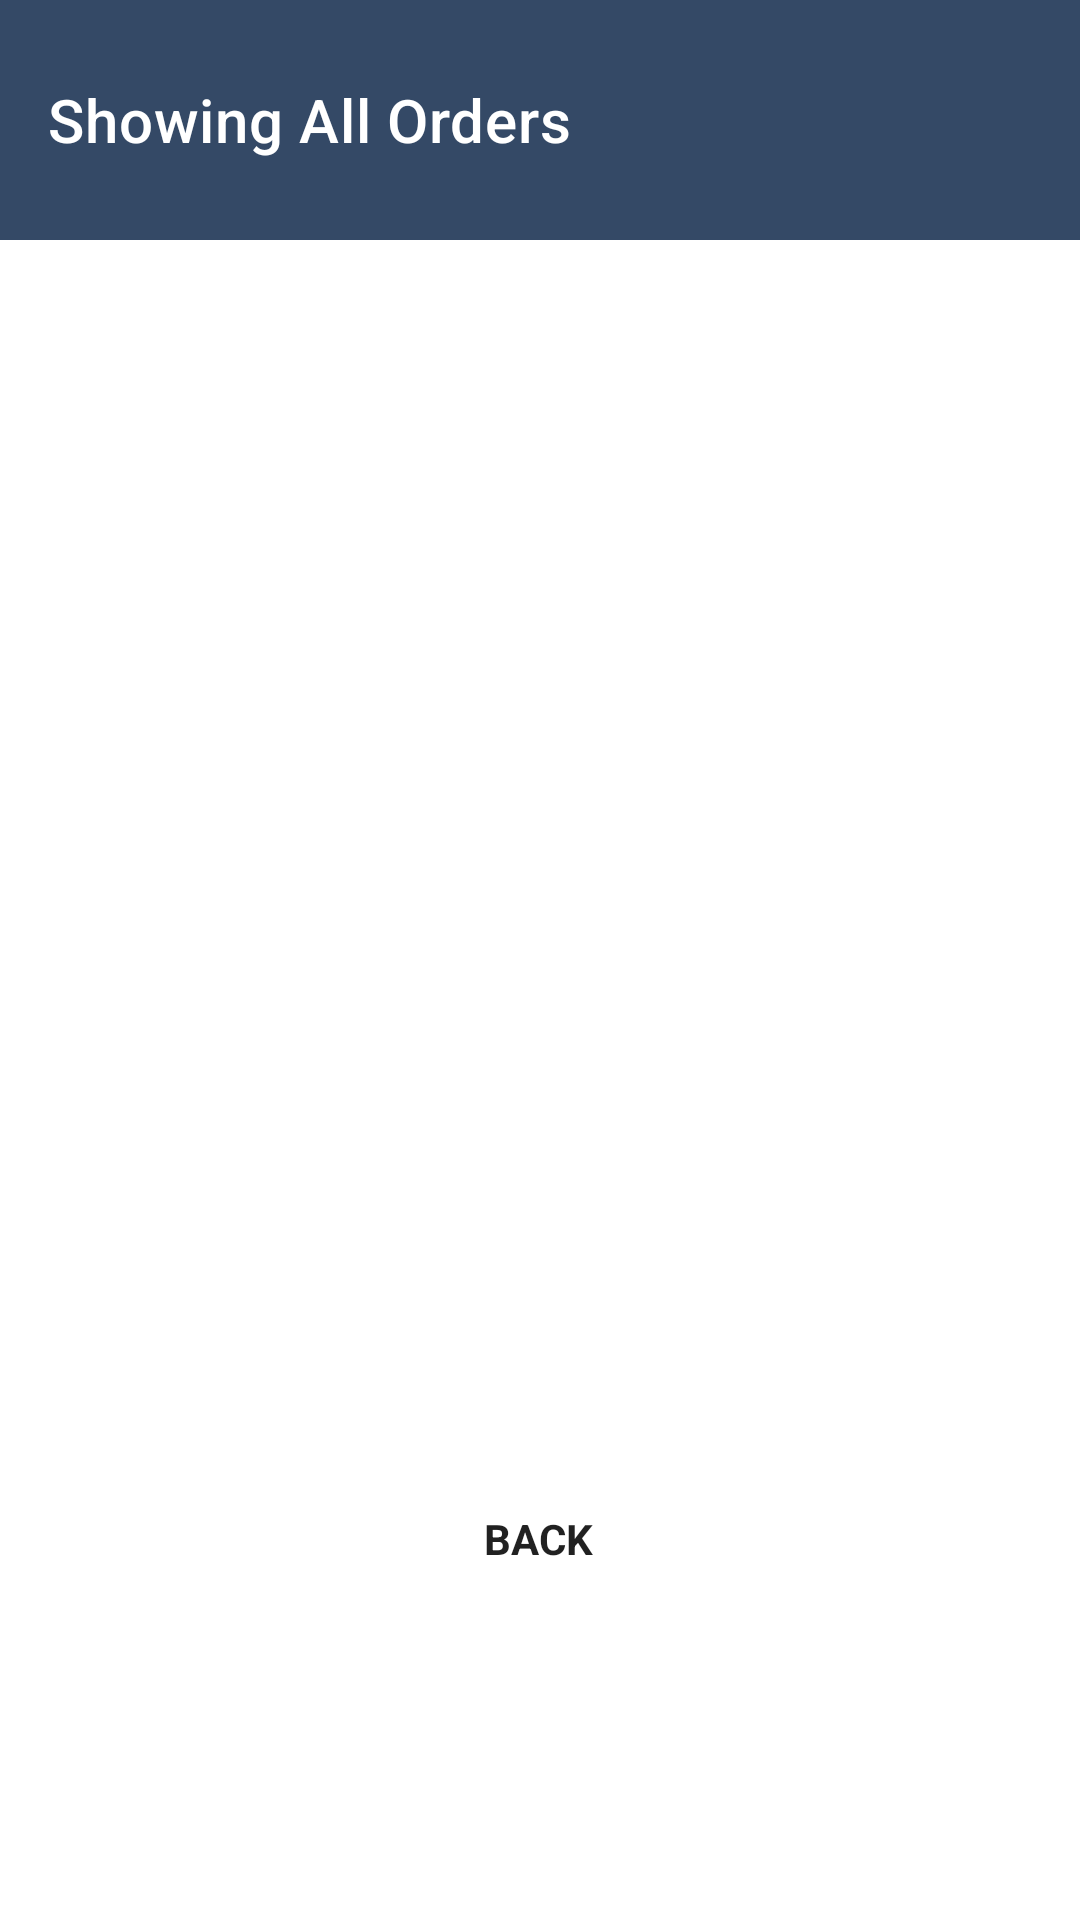

This screen was rendered from an Android layout file. Write that file and the resources it references.
<!-- AndroidManifest.xml: application theme Theme.B07Project -->
<!-- res/layout/activity_display_owner_orders.xml -->
<?xml version="1.0" encoding="utf-8"?>
<androidx.constraintlayout.widget.ConstraintLayout xmlns:android="http://schemas.android.com/apk/res/android"
    xmlns:app="http://schemas.android.com/apk/res-auto"
    xmlns:tools="http://schemas.android.com/tools"
    android:layout_width="match_parent"
    android:layout_height="match_parent"
    tools:context=".DisplayOwnerOrdersActivity">

    <androidx.appcompat.widget.Toolbar
        android:id="@+id/toolbar7"
        android:layout_width="413dp"
        android:layout_height="80dp"
        android:background="?attr/colorPrimary"
        android:minHeight="?attr/actionBarSize"
        android:theme="?attr/actionBarTheme"
        android:visibility="visible"
        app:layout_constraintBottom_toTopOf="@+id/listview_ownerproducts"
        app:layout_constraintEnd_toEndOf="parent"
        app:layout_constraintHorizontal_bias="0.0"
        app:layout_constraintStart_toStartOf="parent"
        app:layout_constraintTop_toTopOf="parent"
        app:layout_constraintVertical_bias="0.0"
        app:title="Showing All Orders"
        tools:visibility="visible" />

    <ListView
        android:id="@+id/listview_ownerproducts"
        android:layout_width="405dp"
        android:layout_height="394dp"
        android:layout_marginTop="80dp"
        app:layout_constraintEnd_toEndOf="parent"
        app:layout_constraintStart_toStartOf="parent"
        app:layout_constraintTop_toTopOf="parent" />

    <Button
        android:id="@+id/button10"
        android:layout_width="wrap_content"
        android:layout_height="wrap_content"
        android:layout_marginStart="158dp"
        android:layout_marginEnd="159dp"
        android:layout_marginBottom="85dp"
        android:backgroundTint="@color/button"
        android:onClick="backButton"
        android:text="@string/BackButton"
        android:textStyle="bold"
        app:layout_constraintBottom_toBottomOf="parent"
        app:layout_constraintEnd_toEndOf="parent"
        app:layout_constraintStart_toStartOf="parent"
        app:layout_constraintTop_toBottomOf="@+id/listview_ownerproducts"
        app:layout_constraintVertical_bias="0.475" />
</androidx.constraintlayout.widget.ConstraintLayout>
<!-- resources referenced by this layout -->
<resources>
  <string name="BackButton">BACK</string>
  <style name="Theme.B07Project" parent="Theme.MaterialComponents.DayNight.DarkActionBar">
          
          <item name="colorPrimary">@color/newBlue</item>
          <item name="colorPrimaryVariant">@color/newSky</item>
          <item name="colorOnPrimary">@color/newWhite</item>
          
          <item name="colorSecondary">@color/newBlue</item>
          <item name="colorSecondaryVariant">@color/newGreen</item>
          <item name="colorOnSecondary">@color/newGreen</item>
          
          <item name="android:statusBarColor" tools:targetApi="l">?attr/colorPrimaryVariant</item>
          
          <item name="android:navigationBarColor">@color/newBlack</item>
          <item name="android:buttonStyle">@color/newBlue</item>
      </style>
  <color name="newBlue">#344966</color>
  <color name="newSky">#B4CDED</color>
  <color name="newWhite">#F0F4EF</color>
  <color name="newGreen">#BFCC94</color>
  <color name="newBlack">#0D1821</color>
</resources>
